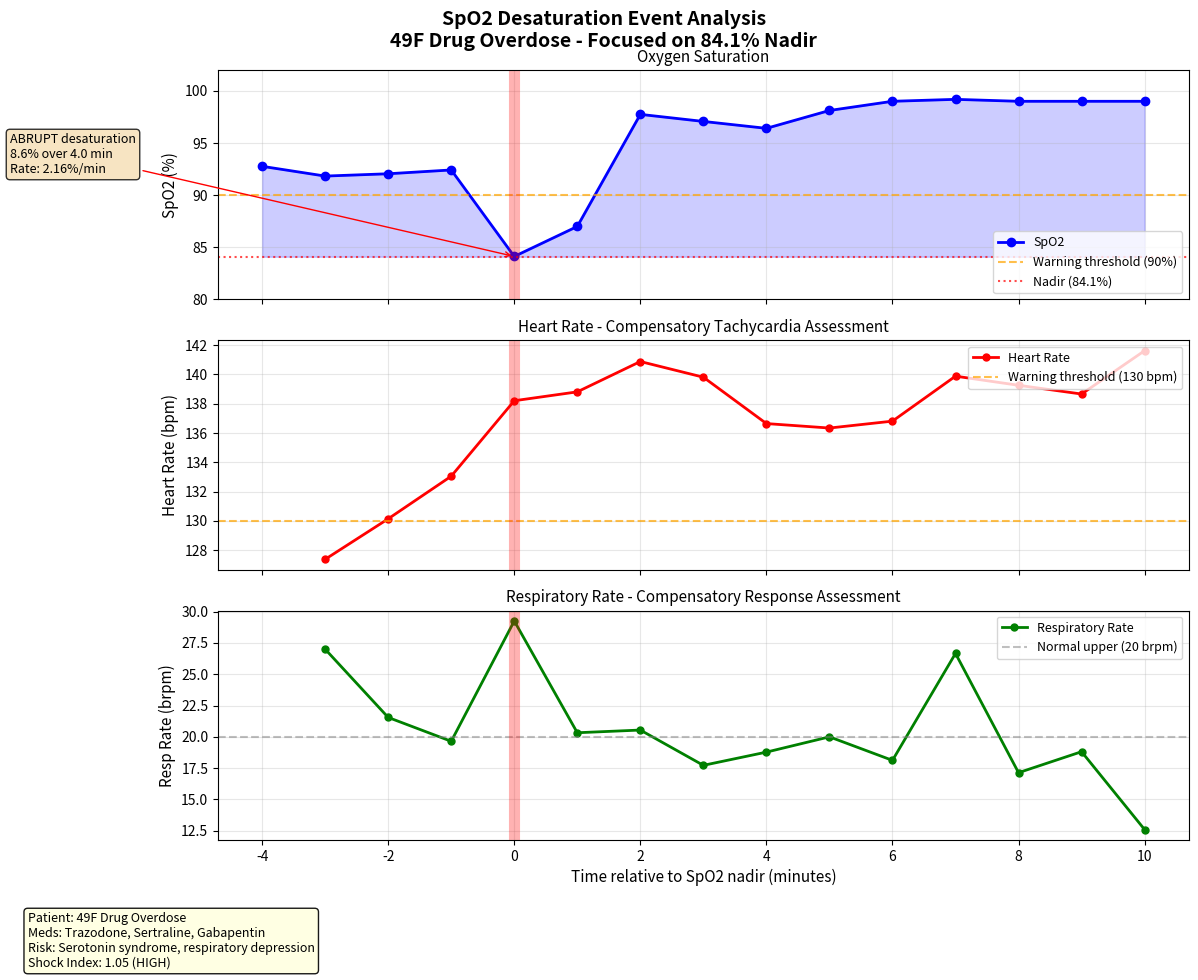

Reproduce this figure in Python.
# Executed Code (Repaired)
# This code runs in a sandbox with injected variables (vitals, np, plt, etc.)

import numpy as np
import pandas as pd
import matplotlib.pyplot as plt
import seaborn as sns
from scipy import stats
import datetime

# Helper function to simulate sandbox save_plot
def save_plot(filename, fig=None, **kwargs):
    if not filename.endswith('.png'): filename += '.png'
    if fig is None: fig = plt.gcf()
    fig.savefig(filename, **kwargs)
    plt.close(fig)
    print(f'Saved plot to {filename}')

# Injected Variables
visit_id = '99755326'
age = 49
gender = 'F'
ethnicity = 'Other (Hispanic/Latino)'
heart_rate = [(datetime.datetime(2218, 10, 22, 16, 58, 2), 127.375), (datetime.datetime(2218, 10, 22, 16, 59, 2), 130.140350877193), (datetime.datetime(2218, 10, 22, 17, 0, 2), 133.050847457627), (datetime.datetime(2218, 10, 22, 17, 1, 2), 138.203389830508), (datetime.datetime(2218, 10, 22, 17, 2, 2), 138.810344827586), (datetime.datetime(2218, 10, 22, 17, 3, 2), 140.881355932203), (datetime.datetime(2218, 10, 22, 17, 4, 2), 139.810344827586), (datetime.datetime(2218, 10, 22, 17, 5, 2), 136.64406779661), (datetime.datetime(2218, 10, 22, 17, 6, 2), 136.338983050847), (datetime.datetime(2218, 10, 22, 17, 7, 2), 136.810344827586), (datetime.datetime(2218, 10, 22, 17, 8, 2), 139.881355932203), (datetime.datetime(2218, 10, 22, 17, 9, 2), 139.258620689655), (datetime.datetime(2218, 10, 22, 17, 10, 2), 138.661016949153), (datetime.datetime(2218, 10, 22, 17, 11, 2), 141.620689655172), (datetime.datetime(2218, 10, 22, 17, 12, 2), 148.915254237288), (datetime.datetime(2218, 10, 22, 17, 13, 2), 156.627118644068), (datetime.datetime(2218, 10, 22, 17, 14, 2), 158.672413793103), (datetime.datetime(2218, 10, 22, 17, 15, 2), 154.949152542373), (datetime.datetime(2218, 10, 22, 17, 16, 2), 157.172413793103), (datetime.datetime(2218, 10, 22, 17, 17, 2), 154.101694915254), (datetime.datetime(2218, 10, 22, 17, 18, 2), 150.152542372881), (datetime.datetime(2218, 10, 22, 17, 19, 2), 146.310344827586), (datetime.datetime(2218, 10, 22, 17, 20, 2), 142.813559322034), (datetime.datetime(2218, 10, 22, 17, 21, 2), 141.086206896552), (datetime.datetime(2218, 10, 22, 17, 22, 2), 141.813559322034), (datetime.datetime(2218, 10, 22, 17, 23, 2), 141.610169491525), (datetime.datetime(2218, 10, 22, 17, 24, 2), 140.055555555556), (datetime.datetime(2218, 10, 22, 17, 25, 2), 137.728813559322), (datetime.datetime(2218, 10, 22, 17, 26, 2), 140.5), (datetime.datetime(2218, 10, 22, 17, 27, 2), 140.983050847458), (datetime.datetime(2218, 10, 22, 17, 28, 2), 137.016949152542), (datetime.datetime(2218, 10, 22, 17, 29, 2), 135.48275862069), (datetime.datetime(2218, 10, 22, 17, 30, 2), 133.338983050847), (datetime.datetime(2218, 10, 22, 17, 31, 2), 131.137931034483), (datetime.datetime(2218, 10, 22, 17, 32, 2), 129.796610169492), (datetime.datetime(2218, 10, 22, 17, 33, 2), 129.271186440678), (datetime.datetime(2218, 10, 22, 17, 34, 2), 128.98275862069), (datetime.datetime(2218, 10, 22, 17, 35, 2), 130.0), (datetime.datetime(2218, 10, 22, 17, 36, 2), 133.603448275862), (datetime.datetime(2218, 10, 22, 17, 37, 2), 132.949152542373), (datetime.datetime(2218, 10, 22, 17, 38, 2), 133.220338983051), (datetime.datetime(2218, 10, 22, 17, 39, 2), 137.98275862069), (datetime.datetime(2218, 10, 22, 17, 40, 2), 137.474576271186), (datetime.datetime(2218, 10, 22, 17, 41, 2), 134.51724137931), (datetime.datetime(2218, 10, 22, 17, 42, 2), 130.898305084746), (datetime.datetime(2218, 10, 22, 17, 43, 2), 128.396551724138), (datetime.datetime(2218, 10, 22, 17, 44, 2), 127.457627118644), (datetime.datetime(2218, 10, 22, 17, 45, 2), 126.64406779661), (datetime.datetime(2218, 10, 22, 17, 46, 2), 126.948275862069), (datetime.datetime(2218, 10, 22, 17, 47, 2), 127.0), (datetime.datetime(2218, 10, 22, 17, 48, 2), 127.258620689655), (datetime.datetime(2218, 10, 22, 17, 49, 2), 127.06779661017), (datetime.datetime(2218, 10, 22, 17, 50, 2), 127.0), (datetime.datetime(2218, 10, 22, 17, 51, 2), 127.206896551724), (datetime.datetime(2218, 10, 22, 17, 52, 2), 126.610169491525), (datetime.datetime(2218, 10, 22, 17, 53, 2), 126.0), (datetime.datetime(2218, 10, 22, 17, 54, 2), 125.830508474576), (datetime.datetime(2218, 10, 22, 17, 55, 2), 126.0), (datetime.datetime(2218, 10, 22, 17, 56, 2), 125.0), (datetime.datetime(2218, 10, 22, 17, 57, 2), 125.0), (datetime.datetime(2218, 10, 22, 17, 58, 2), 126.0), (datetime.datetime(2218, 10, 22, 17, 59, 2), 125.0), (datetime.datetime(2218, 10, 22, 18, 0, 2), 125.0), (datetime.datetime(2218, 10, 22, 18, 1, 2), 124.0), (datetime.datetime(2218, 10, 22, 18, 2, 2), 124.0), (datetime.datetime(2218, 10, 22, 18, 3, 2), 124.0), (datetime.datetime(2218, 10, 22, 18, 4, 2), 123.0), (datetime.datetime(2218, 10, 22, 18, 5, 2), 123.0), (datetime.datetime(2218, 10, 22, 18, 6, 2), 123.0), (datetime.datetime(2218, 10, 22, 18, 7, 2), 123.0), (datetime.datetime(2218, 10, 22, 18, 8, 2), 123.0), (datetime.datetime(2218, 10, 22, 18, 9, 2), 123.0), (datetime.datetime(2218, 10, 22, 18, 10, 2), 124.0), (datetime.datetime(2218, 10, 22, 18, 11, 2), 124.0), (datetime.datetime(2218, 10, 22, 18, 12, 2), 124.0), (datetime.datetime(2218, 10, 22, 18, 13, 2), 124.0), (datetime.datetime(2218, 10, 22, 18, 14, 2), 125.0), (datetime.datetime(2218, 10, 22, 18, 15, 2), 125.0), (datetime.datetime(2218, 10, 22, 18, 16, 2), 125.0), (datetime.datetime(2218, 10, 22, 18, 17, 2), 124.0), (datetime.datetime(2218, 10, 22, 18, 18, 2), 124.0), (datetime.datetime(2218, 10, 22, 18, 19, 2), 124.0), (datetime.datetime(2218, 10, 22, 18, 20, 2), 124.0), (datetime.datetime(2218, 10, 22, 18, 21, 2), 124.0)]
systolic_bp = [(datetime.datetime(2218, 10, 22, 17, 0, 2), 127.0), (datetime.datetime(2218, 10, 22, 17, 1, 2), 127.0), (datetime.datetime(2218, 10, 22, 17, 2, 2), 127.0), (datetime.datetime(2218, 10, 22, 17, 5, 2), 100.0), (datetime.datetime(2218, 10, 22, 17, 6, 2), 100.0), (datetime.datetime(2218, 10, 22, 17, 10, 2), 120.0), (datetime.datetime(2218, 10, 22, 17, 11, 2), 120.0), (datetime.datetime(2218, 10, 22, 17, 14, 2), 129.0), (datetime.datetime(2218, 10, 22, 17, 15, 2), 123.0), (datetime.datetime(2218, 10, 22, 17, 16, 2), 123.0), (datetime.datetime(2218, 10, 22, 17, 20, 2), 119.0), (datetime.datetime(2218, 10, 22, 17, 21, 2), 119.0), (datetime.datetime(2218, 10, 22, 17, 25, 2), 138.0), (datetime.datetime(2218, 10, 22, 17, 26, 2), 138.0), (datetime.datetime(2218, 10, 22, 17, 30, 2), 125.0), (datetime.datetime(2218, 10, 22, 17, 31, 2), 125.0), (datetime.datetime(2218, 10, 22, 17, 35, 2), 118.0), (datetime.datetime(2218, 10, 22, 17, 36, 2), 118.0), (datetime.datetime(2218, 10, 22, 17, 40, 2), 137.0), (datetime.datetime(2218, 10, 22, 17, 41, 2), 137.0), (datetime.datetime(2218, 10, 22, 17, 45, 2), 111.0), (datetime.datetime(2218, 10, 22, 17, 46, 2), 111.0), (datetime.datetime(2218, 10, 22, 17, 50, 2), 115.0), (datetime.datetime(2218, 10, 22, 17, 51, 2), 115.0), (datetime.datetime(2218, 10, 22, 17, 55, 2), 109.0), (datetime.datetime(2218, 10, 22, 18, 0, 2), 111.0), (datetime.datetime(2218, 10, 22, 18, 5, 2), 108.0), (datetime.datetime(2218, 10, 22, 18, 10, 2), 105.0), (datetime.datetime(2218, 10, 22, 18, 15, 2), 114.0), (datetime.datetime(2218, 10, 22, 18, 20, 2), 108.0), (datetime.datetime(2218, 10, 22, 18, 21, 2), 107.0)]
diastolic_bp = [(datetime.datetime(2218, 10, 22, 17, 0, 2), 117.0), (datetime.datetime(2218, 10, 22, 17, 1, 2), 117.0), (datetime.datetime(2218, 10, 22, 17, 2, 2), 117.0), (datetime.datetime(2218, 10, 22, 17, 5, 2), 72.0), (datetime.datetime(2218, 10, 22, 17, 6, 2), 72.0), (datetime.datetime(2218, 10, 22, 17, 10, 2), 77.0), (datetime.datetime(2218, 10, 22, 17, 11, 2), 77.0), (datetime.datetime(2218, 10, 22, 17, 15, 2), 75.0), (datetime.datetime(2218, 10, 22, 17, 16, 2), 75.0), (datetime.datetime(2218, 10, 22, 17, 20, 2), 78.0), (datetime.datetime(2218, 10, 22, 17, 21, 2), 78.0), (datetime.datetime(2218, 10, 22, 17, 25, 2), 92.0), (datetime.datetime(2218, 10, 22, 17, 26, 2), 92.0), (datetime.datetime(2218, 10, 22, 17, 30, 2), 65.0), (datetime.datetime(2218, 10, 22, 17, 31, 2), 65.0), (datetime.datetime(2218, 10, 22, 17, 35, 2), 69.0), (datetime.datetime(2218, 10, 22, 17, 36, 2), 69.0), (datetime.datetime(2218, 10, 22, 17, 40, 2), 81.0), (datetime.datetime(2218, 10, 22, 17, 41, 2), 81.0), (datetime.datetime(2218, 10, 22, 17, 45, 2), 62.0), (datetime.datetime(2218, 10, 22, 17, 46, 2), 62.0), (datetime.datetime(2218, 10, 22, 17, 50, 2), 63.0), (datetime.datetime(2218, 10, 22, 17, 51, 2), 63.0), (datetime.datetime(2218, 10, 22, 17, 55, 2), 58.0), (datetime.datetime(2218, 10, 22, 18, 0, 2), 60.0), (datetime.datetime(2218, 10, 22, 18, 5, 2), 64.0), (datetime.datetime(2218, 10, 22, 18, 10, 2), 61.0), (datetime.datetime(2218, 10, 22, 18, 15, 2), 62.0), (datetime.datetime(2218, 10, 22, 18, 20, 2), 61.0), (datetime.datetime(2218, 10, 22, 18, 21, 2), 58.0)]
spo2 = [(datetime.datetime(2218, 10, 22, 16, 57, 2), 92.7659574468085), (datetime.datetime(2218, 10, 22, 16, 58, 2), 91.8305084745763), (datetime.datetime(2218, 10, 22, 16, 59, 2), 92.0517241379311), (datetime.datetime(2218, 10, 22, 17, 0, 2), 92.4166666666667), (datetime.datetime(2218, 10, 22, 17, 1, 2), 84.125), (datetime.datetime(2218, 10, 22, 17, 2, 2), 87.0), (datetime.datetime(2218, 10, 22, 17, 3, 2), 97.7457627118644), (datetime.datetime(2218, 10, 22, 17, 4, 2), 97.0689655172414), (datetime.datetime(2218, 10, 22, 17, 5, 2), 96.406779661017), (datetime.datetime(2218, 10, 22, 17, 6, 2), 98.1186440677966), (datetime.datetime(2218, 10, 22, 17, 7, 2), 99.0), (datetime.datetime(2218, 10, 22, 17, 8, 2), 99.1864406779661), (datetime.datetime(2218, 10, 22, 17, 9, 2), 99.0), (datetime.datetime(2218, 10, 22, 17, 10, 2), 99.0), (datetime.datetime(2218, 10, 22, 17, 11, 2), 99.0), (datetime.datetime(2218, 10, 22, 17, 12, 2), 99.0), (datetime.datetime(2218, 10, 22, 17, 13, 2), 99.0), (datetime.datetime(2218, 10, 22, 17, 14, 2), 99.0), (datetime.datetime(2218, 10, 22, 17, 15, 2), 99.0), (datetime.datetime(2218, 10, 22, 17, 16, 2), 99.0), (datetime.datetime(2218, 10, 22, 17, 17, 2), 99.0), (datetime.datetime(2218, 10, 22, 17, 18, 2), 99.0), (datetime.datetime(2218, 10, 22, 17, 19, 2), 99.0), (datetime.datetime(2218, 10, 22, 17, 20, 2), 99.0), (datetime.datetime(2218, 10, 22, 17, 23, 2), 99.0), (datetime.datetime(2218, 10, 22, 17, 24, 2), 98.9722222222223), (datetime.datetime(2218, 10, 22, 17, 25, 2), 98.2881355932203), (datetime.datetime(2218, 10, 22, 17, 26, 2), 98.9310344827586), (datetime.datetime(2218, 10, 22, 17, 27, 2), 99.0508474576271), (datetime.datetime(2218, 10, 22, 17, 28, 2), 99.8305084745763), (datetime.datetime(2218, 10, 22, 17, 29, 2), 99.9655172413793), (datetime.datetime(2218, 10, 22, 17, 30, 2), 98.1525423728814), (datetime.datetime(2218, 10, 22, 17, 31, 2), 97.8103448275862), (datetime.datetime(2218, 10, 22, 17, 32, 2), 98.406779661017), (datetime.datetime(2218, 10, 22, 17, 33, 2), 99.1694915254237), (datetime.datetime(2218, 10, 22, 17, 34, 2), 99.0), (datetime.datetime(2218, 10, 22, 17, 35, 2), 99.271186440678), (datetime.datetime(2218, 10, 22, 17, 36, 2), 99.0), (datetime.datetime(2218, 10, 22, 17, 37, 2), 99.0), (datetime.datetime(2218, 10, 22, 17, 38, 2), 99.0), (datetime.datetime(2218, 10, 22, 17, 39, 2), 99.0), (datetime.datetime(2218, 10, 22, 17, 40, 2), 99.0), (datetime.datetime(2218, 10, 22, 17, 41, 2), 99.0), (datetime.datetime(2218, 10, 22, 17, 42, 2), 99.0), (datetime.datetime(2218, 10, 22, 17, 43, 2), 99.0), (datetime.datetime(2218, 10, 22, 17, 44, 2), 99.0), (datetime.datetime(2218, 10, 22, 17, 45, 2), 99.0), (datetime.datetime(2218, 10, 22, 17, 46, 2), 99.0), (datetime.datetime(2218, 10, 22, 17, 47, 2), 99.0), (datetime.datetime(2218, 10, 22, 17, 48, 2), 99.0), (datetime.datetime(2218, 10, 22, 17, 49, 2), 99.0), (datetime.datetime(2218, 10, 22, 17, 50, 2), 99.0), (datetime.datetime(2218, 10, 22, 17, 51, 2), 99.0), (datetime.datetime(2218, 10, 22, 17, 52, 2), 99.0), (datetime.datetime(2218, 10, 22, 17, 53, 2), 99.0), (datetime.datetime(2218, 10, 22, 17, 54, 2), 99.0), (datetime.datetime(2218, 10, 22, 17, 55, 2), 99.0), (datetime.datetime(2218, 10, 22, 17, 56, 2), 99.0), (datetime.datetime(2218, 10, 22, 17, 57, 2), 99.0), (datetime.datetime(2218, 10, 22, 17, 58, 2), 99.0), (datetime.datetime(2218, 10, 22, 17, 59, 2), 99.0), (datetime.datetime(2218, 10, 22, 18, 0, 2), 99.0), (datetime.datetime(2218, 10, 22, 18, 1, 2), 99.0), (datetime.datetime(2218, 10, 22, 18, 2, 2), 99.0), (datetime.datetime(2218, 10, 22, 18, 3, 2), 99.0), (datetime.datetime(2218, 10, 22, 18, 4, 2), 99.0), (datetime.datetime(2218, 10, 22, 18, 5, 2), 99.0), (datetime.datetime(2218, 10, 22, 18, 6, 2), 99.0), (datetime.datetime(2218, 10, 22, 18, 7, 2), 99.0), (datetime.datetime(2218, 10, 22, 18, 8, 2), 99.0), (datetime.datetime(2218, 10, 22, 18, 9, 2), 99.0), (datetime.datetime(2218, 10, 22, 18, 10, 2), 99.0), (datetime.datetime(2218, 10, 22, 18, 11, 2), 99.0), (datetime.datetime(2218, 10, 22, 18, 12, 2), 99.0), (datetime.datetime(2218, 10, 22, 18, 13, 2), 99.0), (datetime.datetime(2218, 10, 22, 18, 14, 2), 99.0), (datetime.datetime(2218, 10, 22, 18, 15, 2), 99.0), (datetime.datetime(2218, 10, 22, 18, 16, 2), 98.0), (datetime.datetime(2218, 10, 22, 18, 17, 2), 98.0), (datetime.datetime(2218, 10, 22, 18, 18, 2), 98.0), (datetime.datetime(2218, 10, 22, 18, 19, 2), 98.0), (datetime.datetime(2218, 10, 22, 18, 20, 2), 98.0), (datetime.datetime(2218, 10, 22, 18, 21, 2), 98.0)]
respiratory_rate = [(datetime.datetime(2218, 10, 22, 16, 58, 2), 27.0), (datetime.datetime(2218, 10, 22, 16, 59, 2), 21.5490196078431), (datetime.datetime(2218, 10, 22, 17, 0, 2), 19.6440677966102), (datetime.datetime(2218, 10, 22, 17, 1, 2), 29.2542372881356), (datetime.datetime(2218, 10, 22, 17, 2, 2), 20.3275862068966), (datetime.datetime(2218, 10, 22, 17, 3, 2), 20.5423728813559), (datetime.datetime(2218, 10, 22, 17, 4, 2), 17.7241379310345), (datetime.datetime(2218, 10, 22, 17, 5, 2), 18.7796610169492), (datetime.datetime(2218, 10, 22, 17, 6, 2), 20.0), (datetime.datetime(2218, 10, 22, 17, 7, 2), 18.1206896551724), (datetime.datetime(2218, 10, 22, 17, 8, 2), 26.6610169491526), (datetime.datetime(2218, 10, 22, 17, 9, 2), 17.1379310344828), (datetime.datetime(2218, 10, 22, 17, 10, 2), 18.8135593220339), (datetime.datetime(2218, 10, 22, 17, 11, 2), 12.5945945945946), (datetime.datetime(2218, 10, 22, 17, 12, 2), 13.6), (datetime.datetime(2218, 10, 22, 17, 13, 2), 22.6949152542373), (datetime.datetime(2218, 10, 22, 17, 14, 2), 26.2931034482759), (datetime.datetime(2218, 10, 22, 17, 15, 2), 27.0677966101695), (datetime.datetime(2218, 10, 22, 17, 16, 2), 22.1551724137931), (datetime.datetime(2218, 10, 22, 17, 17, 2), 19.1694915254237), (datetime.datetime(2218, 10, 22, 17, 18, 2), 20.0), (datetime.datetime(2218, 10, 22, 17, 19, 2), 21.2413793103448), (datetime.datetime(2218, 10, 22, 17, 20, 2), 20.0), (datetime.datetime(2218, 10, 22, 17, 21, 2), 19.2586206896552), (datetime.datetime(2218, 10, 22, 17, 22, 2), 19.8305084745763), (datetime.datetime(2218, 10, 22, 17, 23, 2), 19.2203389830508), (datetime.datetime(2218, 10, 22, 17, 24, 2), 20.0), (datetime.datetime(2218, 10, 22, 17, 25, 2), 20.0338983050848), (datetime.datetime(2218, 10, 22, 17, 26, 2), 16.6206896551724), (datetime.datetime(2218, 10, 22, 17, 27, 2), 20.0), (datetime.datetime(2218, 10, 22, 17, 28, 2), 20.0), (datetime.datetime(2218, 10, 22, 17, 29, 2), 20.0), (datetime.datetime(2218, 10, 22, 17, 30, 2), 20.0), (datetime.datetime(2218, 10, 22, 17, 31, 2), 20.0), (datetime.datetime(2218, 10, 22, 17, 32, 2), 20.0), (datetime.datetime(2218, 10, 22, 17, 33, 2), 20.0), (datetime.datetime(2218, 10, 22, 17, 34, 2), 20.0), (datetime.datetime(2218, 10, 22, 17, 35, 2), 20.0), (datetime.datetime(2218, 10, 22, 17, 36, 2), 20.0), (datetime.datetime(2218, 10, 22, 17, 37, 2), 20.0), (datetime.datetime(2218, 10, 22, 17, 38, 2), 20.0), (datetime.datetime(2218, 10, 22, 17, 39, 2), 20.0), (datetime.datetime(2218, 10, 22, 17, 40, 2), 20.0), (datetime.datetime(2218, 10, 22, 17, 41, 2), 20.0), (datetime.datetime(2218, 10, 22, 17, 42, 2), 20.0), (datetime.datetime(2218, 10, 22, 17, 43, 2), 20.0), (datetime.datetime(2218, 10, 22, 17, 44, 2), 20.0), (datetime.datetime(2218, 10, 22, 17, 45, 2), 20.0), (datetime.datetime(2218, 10, 22, 17, 46, 2), 20.0), (datetime.datetime(2218, 10, 22, 17, 47, 2), 20.0), (datetime.datetime(2218, 10, 22, 17, 48, 2), 20.0), (datetime.datetime(2218, 10, 22, 17, 49, 2), 20.0), (datetime.datetime(2218, 10, 22, 17, 50, 2), 20.0), (datetime.datetime(2218, 10, 22, 17, 51, 2), 20.0), (datetime.datetime(2218, 10, 22, 17, 52, 2), 20.0), (datetime.datetime(2218, 10, 22, 17, 53, 2), 20.0), (datetime.datetime(2218, 10, 22, 17, 54, 2), 20.0), (datetime.datetime(2218, 10, 22, 17, 55, 2), 20.0), (datetime.datetime(2218, 10, 22, 17, 56, 2), 20.0), (datetime.datetime(2218, 10, 22, 17, 57, 2), 20.0), (datetime.datetime(2218, 10, 22, 17, 58, 2), 20.0), (datetime.datetime(2218, 10, 22, 17, 59, 2), 20.0), (datetime.datetime(2218, 10, 22, 18, 0, 2), 20.0), (datetime.datetime(2218, 10, 22, 18, 1, 2), 20.0), (datetime.datetime(2218, 10, 22, 18, 2, 2), 20.0), (datetime.datetime(2218, 10, 22, 18, 3, 2), 20.0), (datetime.datetime(2218, 10, 22, 18, 4, 2), 20.0), (datetime.datetime(2218, 10, 22, 18, 5, 2), 20.0), (datetime.datetime(2218, 10, 22, 18, 6, 2), 20.0), (datetime.datetime(2218, 10, 22, 18, 7, 2), 20.0), (datetime.datetime(2218, 10, 22, 18, 8, 2), 20.0), (datetime.datetime(2218, 10, 22, 18, 9, 2), 20.0), (datetime.datetime(2218, 10, 22, 18, 10, 2), 20.0), (datetime.datetime(2218, 10, 22, 18, 11, 2), 20.0), (datetime.datetime(2218, 10, 22, 18, 12, 2), 20.0), (datetime.datetime(2218, 10, 22, 18, 13, 2), 20.0), (datetime.datetime(2218, 10, 22, 18, 14, 2), 20.0), (datetime.datetime(2218, 10, 22, 18, 15, 2), 20.0), (datetime.datetime(2218, 10, 22, 18, 16, 2), 20.0), (datetime.datetime(2218, 10, 22, 18, 17, 2), 20.0), (datetime.datetime(2218, 10, 22, 18, 18, 2), 20.0), (datetime.datetime(2218, 10, 22, 18, 19, 2), 20.0), (datetime.datetime(2218, 10, 22, 18, 20, 2), 20.0), (datetime.datetime(2218, 10, 22, 18, 21, 2), 20.0)]
temperature = [(datetime.datetime(2218, 10, 22, 17, 2, 2), 36.5), (datetime.datetime(2218, 10, 22, 17, 35, 2), 36.22222222222222), (datetime.datetime(2218, 10, 22, 17, 40, 2), 36.0), (datetime.datetime(2218, 10, 22, 17, 45, 2), 35.888888888888886), (datetime.datetime(2218, 10, 22, 17, 50, 2), 35.888888888888886), (datetime.datetime(2218, 10, 22, 17, 55, 2), 35.77777777777778), (datetime.datetime(2218, 10, 22, 17, 56, 2), 35.77777777777778), (datetime.datetime(2218, 10, 22, 17, 57, 2), 35.77777777777778), (datetime.datetime(2218, 10, 22, 17, 58, 2), 35.77777777777778), (datetime.datetime(2218, 10, 22, 17, 59, 2), 35.77777777777778), (datetime.datetime(2218, 10, 22, 18, 0, 2), 35.77777777777778), (datetime.datetime(2218, 10, 22, 18, 1, 2), 35.77777777777778), (datetime.datetime(2218, 10, 22, 18, 2, 2), 35.77777777777778), (datetime.datetime(2218, 10, 22, 18, 3, 2), 35.77777777777778), (datetime.datetime(2218, 10, 22, 18, 4, 2), 35.72222222222222), (datetime.datetime(2218, 10, 22, 18, 5, 2), 35.72222222222222), (datetime.datetime(2218, 10, 22, 18, 6, 2), 35.72222222222222), (datetime.datetime(2218, 10, 22, 18, 7, 2), 35.72222222222222), (datetime.datetime(2218, 10, 22, 18, 8, 2), 35.72222222222222), (datetime.datetime(2218, 10, 22, 18, 9, 2), 35.72222222222222), (datetime.datetime(2218, 10, 22, 18, 10, 2), 35.72222222222222), (datetime.datetime(2218, 10, 22, 18, 11, 2), 35.611111111111114), (datetime.datetime(2218, 10, 22, 18, 12, 2), 35.611111111111114), (datetime.datetime(2218, 10, 22, 18, 13, 2), 35.611111111111114), (datetime.datetime(2218, 10, 22, 18, 14, 2), 35.611111111111114), (datetime.datetime(2218, 10, 22, 18, 15, 2), 35.611111111111114), (datetime.datetime(2218, 10, 22, 18, 16, 2), 35.611111111111114), (datetime.datetime(2218, 10, 22, 18, 17, 2), 35.611111111111114), (datetime.datetime(2218, 10, 22, 18, 18, 2), 35.611111111111114), (datetime.datetime(2218, 10, 22, 18, 19, 2), 35.5), (datetime.datetime(2218, 10, 22, 18, 20, 2), 35.5), (datetime.datetime(2218, 10, 22, 18, 21, 2), 35.5)]
# Previous Results
shock_index = 1.048
shock_index_interpretation = 'HIGH (1.05), significantly above normal (0.5-0.7). Suggests decompensated shock, immediate intervention needed.'
map_value = 120.3
map_interpretation = 'Elevated (120 mmHg), above reference range (65-100 mmHg). Consider hypertensive state.'
pulse_pressure = 10.0
qsofa_score = 2
qsofa_interpretation = 'High Risk (Score 2/3). Criteria met: SBP=100, RR=27. Associated with poor outcomes in sepsis.'
sirs = 2
spo2_trend = {'first': np.float64(92.8), 'last': np.float64(98.0), 'min': 84.1, 'mean': 98.2, 'slope': np.float64(0.0429), 'r_squared': np.float64(0.17), 'trend_pct': np.float64(3.65)}
hr_volatility = {'dispersion_ms': 29.56, 'rmssd_ms': 6.54, 'hr_std_bpm': 9.18, 'hr_range_bpm': 35.7, 'n_samples': 84, 'data_density': 'moderate'}
triage_vital_panel = 'Attached'

# --- Generated Code Starts Here ---
import numpy as np
from datetime import datetime, timedelta
spo2_times = [t for t, v in spo2]
spo2_values = [v for t, v in spo2]
nadir_idx = np.argmin(spo2_values)
nadir_time = spo2_times[nadir_idx]
nadir_value = spo2_values[nadir_idx]
window_start = nadir_time - timedelta(minutes=10)
window_end = nadir_time + timedelta(minutes=10)
spo2_window = [(t, v) for t, v in spo2 if window_start <= t <= window_end]
spo2_window_times = [(t - nadir_time).total_seconds() / 60.0 for t, v in spo2_window]
spo2_window_values = [v for t, v in spo2_window]
hr_window = [(t, v) for t, v in heart_rate if window_start <= t <= window_end]
hr_window_times = [(t - nadir_time).total_seconds() / 60.0 for t, v in hr_window]
hr_window_values = [v for t, v in hr_window]
rr_window = [(t, v) for t, v in respiratory_rate if window_start <= t <= window_end]
rr_window_times = [(t - nadir_time).total_seconds() / 60.0 for t, v in rr_window]
rr_window_values = [v for t, v in rr_window]
fig, axes = plt.subplots(3, 1, figsize=(12, 10), sharex=True)
fig.suptitle('SpO2 Desaturation Event Analysis\n49F Drug Overdose - Focused on 84.1% Nadir', fontsize=14, fontweight='bold')
ax1 = axes[0]
ax1.plot(spo2_window_times, spo2_window_values, 'b-o', linewidth=2, markersize=6, label='SpO2')
ax1.axhline(y=90, color='orange', linestyle='--', alpha=0.7, label='Warning threshold (90%)')
ax1.axhline(y=84.1, color='red', linestyle=':', alpha=0.7, label='Nadir (84.1%)')
ax1.axvline(x=0, color='red', linestyle='-', alpha=0.3, linewidth=8)
ax1.fill_between(spo2_window_times, 84.1, spo2_window_values, alpha=0.2, color='blue')
ax1.set_ylabel('SpO2 (%)', fontsize=11)
ax1.set_ylim(80, 102)
ax1.legend(loc='lower right', fontsize=9)
ax1.grid(True, alpha=0.3)
ax1.set_title('Oxygen Saturation', fontsize=11)
pre_nadir_spo2 = [(t, v) for t, v in zip(spo2_window_times, spo2_window_values) if t < 0]
if len(pre_nadir_spo2) >= 2:
    pre_times = [t for t, v in pre_nadir_spo2]
    pre_values = [v for t, v in pre_nadir_spo2]
    if pre_values[0] > nadir_value:
        drop = pre_values[0] - nadir_value
        time_span = abs(pre_times[0])
        rate = drop / time_span if time_span > 0 else 0
        pattern = 'ABRUPT' if rate > 2 else 'GRADUAL'
        ax1.annotate(f'{pattern} desaturation\n{drop:.1f}% over {time_span:.1f} min\nRate: {rate:.2f}%/min', xy=(0, nadir_value), xytext=(-8, nadir_value + 8), fontsize=9, bbox=dict(boxstyle='round', facecolor='wheat', alpha=0.8), arrowprops=dict(arrowstyle='->', color='red'))
ax2 = axes[1]
ax2.plot(hr_window_times, hr_window_values, 'r-o', linewidth=2, markersize=5, label='Heart Rate')
ax2.axhline(y=130, color='orange', linestyle='--', alpha=0.7, label='Warning threshold (130 bpm)')
ax2.axvline(x=0, color='red', linestyle='-', alpha=0.3, linewidth=8)
ax2.set_ylabel('Heart Rate (bpm)', fontsize=11)
ax2.legend(loc='upper right', fontsize=9)
ax2.grid(True, alpha=0.3)
ax2.set_title('Heart Rate - Compensatory Tachycardia Assessment', fontsize=11)
ax3 = axes[2]
ax3.plot(rr_window_times, rr_window_values, 'g-o', linewidth=2, markersize=5, label='Respiratory Rate')
ax3.axhline(y=20, color='gray', linestyle='--', alpha=0.5, label='Normal upper (20 brpm)')
ax3.axvline(x=0, color='red', linestyle='-', alpha=0.3, linewidth=8)
ax3.set_ylabel('Resp Rate (brpm)', fontsize=11)
ax3.set_xlabel('Time relative to SpO2 nadir (minutes)', fontsize=11)
ax3.legend(loc='upper right', fontsize=9)
ax3.grid(True, alpha=0.3)
ax3.set_title('Respiratory Rate - Compensatory Response Assessment', fontsize=11)
clinical_note = f'Patient: 49F Drug Overdose\nMeds: Trazodone, Sertraline, Gabapentin\nRisk: Serotonin syndrome, respiratory depression\nShock Index: {shock_index:.2f} (HIGH)'
fig.text(0.02, 0.02, clinical_note, fontsize=9, verticalalignment='bottom', bbox=dict(boxstyle='round', facecolor='lightyellow', alpha=0.9))
plt.tight_layout()
plt.subplots_adjust(top=0.92, bottom=0.15)
save_plot('spo2_nadir_event_analysis.png')
if len(pre_nadir_spo2) >= 2:
    desat_rate = rate
    desat_pattern = pattern
else:
    desat_rate = 0
    desat_pattern = 'INSUFFICIENT DATA'
hr_at_nadir = [v for t, v in zip(hr_window_times, hr_window_values) if abs(t) < 2]
rr_at_nadir = [v for t, v in zip(rr_window_times, rr_window_values) if abs(t) < 2]
mean_hr_at_nadir = np.mean(hr_at_nadir) if hr_at_nadir else np.nan
mean_rr_at_nadir = np.mean(rr_at_nadir) if rr_at_nadir else np.nan
result = {'nadir_spo2': nadir_value, 'nadir_time': str(nadir_time), 'desaturation_pattern': desat_pattern, 'desaturation_rate_pct_per_min': round(desat_rate, 2) if desat_rate else None, 'hr_near_nadir_bpm': round(mean_hr_at_nadir, 1) if not np.isnan(mean_hr_at_nadir) else None, 'rr_near_nadir_brpm': round(mean_rr_at_nadir, 1) if not np.isnan(mean_rr_at_nadir) else None, 'spo2_samples_in_window': len(spo2_window), 'hr_samples_in_window': len(hr_window), 'rr_samples_in_window': len(rr_window), 'shock_index': shock_index}
if desat_pattern == 'ABRUPT':
    desat_desc = f'ABRUPT desaturation ({desat_rate:.2f}%/min) suggests acute respiratory event, possible aspiration, or sudden medication effect'
elif desat_pattern == 'GRADUAL':
    desat_desc = f'GRADUAL desaturation ({desat_rate:.2f}%/min) consistent with progressive CNS depression from gabapentin/polypharmacy'
else:
    desat_desc = 'Insufficient pre-nadir data to characterize desaturation pattern'
hr_response = ''
if not np.isnan(mean_hr_at_nadir):
    if mean_hr_at_nadir > 130:
        hr_response = f'Significant tachycardia ({mean_hr_at_nadir:.0f} bpm) at nadir suggests appropriate compensatory response or sympathetic activation'
    else:
        hr_response = f'Heart rate ({mean_hr_at_nadir:.0f} bpm) at nadir within expected range'
rr_response = ''
if not np.isnan(mean_rr_at_nadir):
    if mean_rr_at_nadir > 20:
        rr_response = f'Elevated respiratory rate ({mean_rr_at_nadir:.0f} brpm) indicates intact compensatory drive despite desaturation'
    else:
        rr_response = f'Respiratory rate ({mean_rr_at_nadir:.0f} brpm) may be blunted, concerning for CNS depressant effect'
interpretation = f'CRITICAL DESATURATION EVENT: SpO2 nadir of {nadir_value}% in drug overdose patient. {desat_desc}. {hr_response}. {rr_response}. Elevated shock index ({shock_index:.2f}) combined with desaturation indicates hemodynamic stress. Given polypharmacy (trazodone, sertraline, gabapentin), monitor closely for serotonin syndrome (fever, rigidity, clonus) and progressive respiratory failure.'

plt.close()
